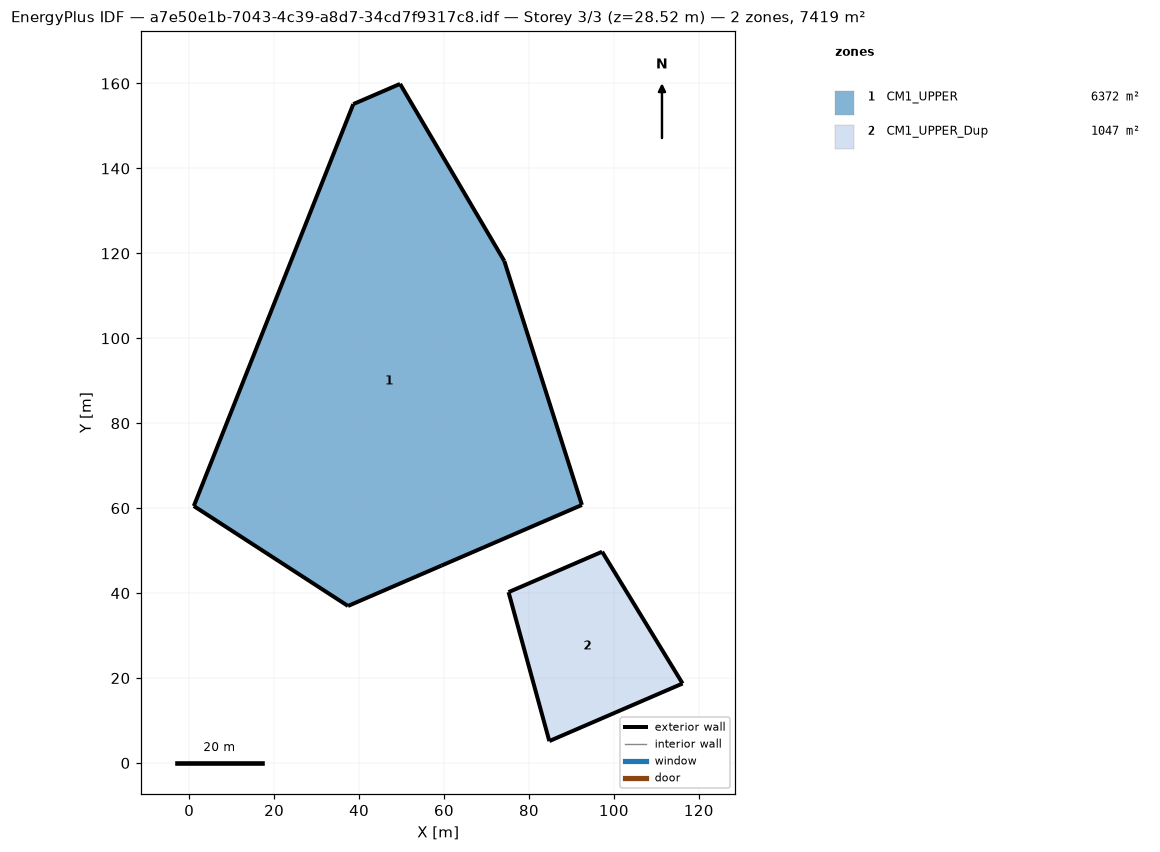
=== STOREY PLAN SPEC (per zone: floor XY polygon, exterior-wall plan segments, windows/doors) ===
zone 1: CM1_UPPER  (6372.0 m²)
  floor: (1.08, 60.50) (38.63, 155.14) (49.65, 159.90) (74.19, 118.21) (92.47, 60.75) (37.39, 36.96)
  exterior wall: (37.39, 36.96) – (59.42, 46.48)  [24.0 m]
  exterior wall: (1.08, 60.50) – (37.39, 36.96)  [43.3 m]
  exterior wall: (38.63, 155.14) – (1.08, 60.50)  [101.8 m]
  exterior wall: (49.65, 159.90) – (38.63, 155.14)  [12.0 m]
  exterior wall: (74.19, 118.21) – (49.65, 159.90)  [48.4 m]
  exterior wall: (92.47, 60.75) – (74.19, 118.21)  [60.3 m]
  exterior wall: (59.42, 46.48) – (92.47, 60.75)  [36.0 m]
zone 2: CM1_UPPER_Dup  (1047.3 m²)
  floor: (84.80, 5.15) (75.20, 40.22) (97.23, 49.74) (116.18, 18.71)
  exterior wall: (75.20, 40.22) – (84.80, 5.15)  [36.4 m]
  exterior wall: (97.23, 49.74) – (75.20, 40.22)  [24.0 m]
  exterior wall: (116.18, 18.71) – (97.23, 49.74)  [36.4 m]
  exterior wall: (84.80, 5.15) – (116.18, 18.71)  [34.2 m]

=== DERIVED (storey summary) ===
Building: a7e50e1b-7043-4c39-a8d7-34cd7f9317c8.idf
Storey: 3 of 3  (floor level z = 28.52 m)
Storey gross floor area: 7419.3 m²
Zones on this storey: 2
  - CM1_UPPER: floor 6372.0 m²; exterior wall 325.8 m (1303.1 m²); WWR 0.0%
  - CM1_UPPER_Dup: floor 1047.3 m²; exterior wall 130.9 m (523.6 m²); WWR 0.0%
Zone adjacency: (none detected)